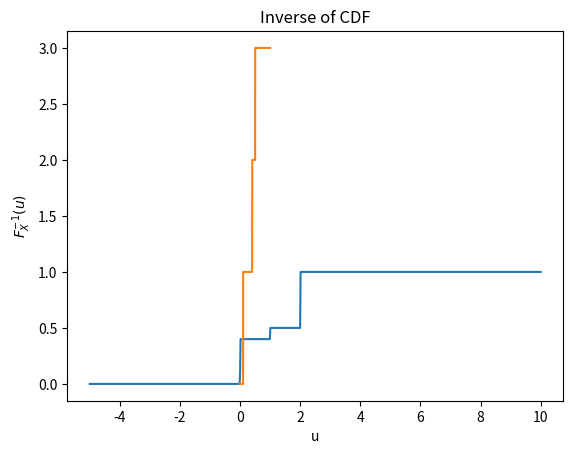

Generate this figure with matplotlib:
#Exercise 1.4
#Use Python3 to run the program
#   Generating discrete random numbers using Inverse transform sampling method and plotting the CDF, Inverse CDF 
#   for the given PMF. The used PMF is arbitrary and can be changed to any type of PMF.

import numpy as np
import math
import matplotlib.pyplot as plt

val = [0, 1, 2, 3]
pmf = [0.1, 0.3, 0.1, 0.5]

def gen_random(set):
    return math.floor(set[0])


def gen_cdf(x): #function to generate CDF F_X(x)
    if(x < 0):
         return 0
    elif(x > 3):
         return 1
    else:
        cdf = 0
        for i in range(0, math.ceil(x)+1):
            cdf = cdf+pmf[i]
        return cdf

def inv_cdf(u, cdf): #quantile function
    i = 0
    while i < len(cdf)-1 and u > cdf[i]:
        i += 1

    if(i == len(val)-1):
        temp = 4
    else:
        temp = val[i+1]

    res = np.linspace(val[i], temp, 10) #a set of values corresponding to a particular 'u'

    return res 


num_trials = 10
u = np.random.uniform(low = 0, high = 1, size = num_trials) #generating independent uniformly random numbers in [0, 1]
cdf = [gen_cdf(i) for i in val]
x = []
for i in range(num_trials):
    x.append(gen_random(inv_cdf(u[i], cdf)))

print(x)

inv = [inv_cdf(j, cdf) for j in cdf]
print(inv)

#Plotting CDF
x1 = np.linspace(-5, 10, 1000)
cdf1 = np.zeros((len(x1)))
for i in range(len(x1)):
    cdf1[i] = gen_cdf(x1[i])

plt.plot(x1, cdf1)
plt.xlabel('x')
plt.ylabel('$F_X(x)$')
plt.title('CDF')
plt.savefig('cdf.jpg')
plt.grid()
plt.show()

#Plotting inverse of the CDF
u1 = np.linspace(0, 1, 1000)
icdf1 = np.zeros((len(u1)))
for i in range(len(u1)):
    icdf1[i] = gen_random(inv_cdf(u1[i], cdf))

plt.plot(u1, icdf1)
plt.xlabel('u')
plt.ylabel('$F_X^{-1}(u)$')
plt.title('Inverse of CDF')
plt.savefig('inv_cdf.jpg')
plt.grid()
plt.show()

# Testing: The following (commented) code is for verifying the random number generator. 
# If the PMF of x is approximately equal to the given PMF, then the program is correct. 
# Change num_trial's value to a large number, say 10000.

'''p = [x.count(i) for i in val]
for i in val:
    print(p[i]/sum(p)) #printing the pmf of x'''

    


    
